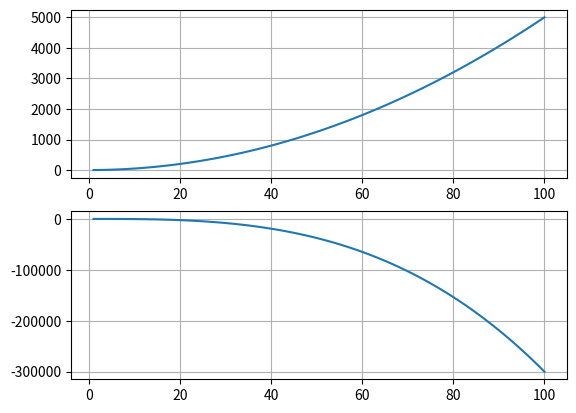

Here is the Python script that generated this plot:
import matplotlib.pylab as plt
import numpy as np
#testing...
xverdier = np.linspace(1,100,100)

#hello world!

yverdier = 0.5*xverdier**2
plt.subplot(2, 1, 1)
plt.plot(xverdier, yverdier)
plt.grid()

yverdier = -0.3*xverdier**3
plt.subplot(2,1,2)
plt.plot(xverdier, yverdier)
plt.grid()

plt.show()
